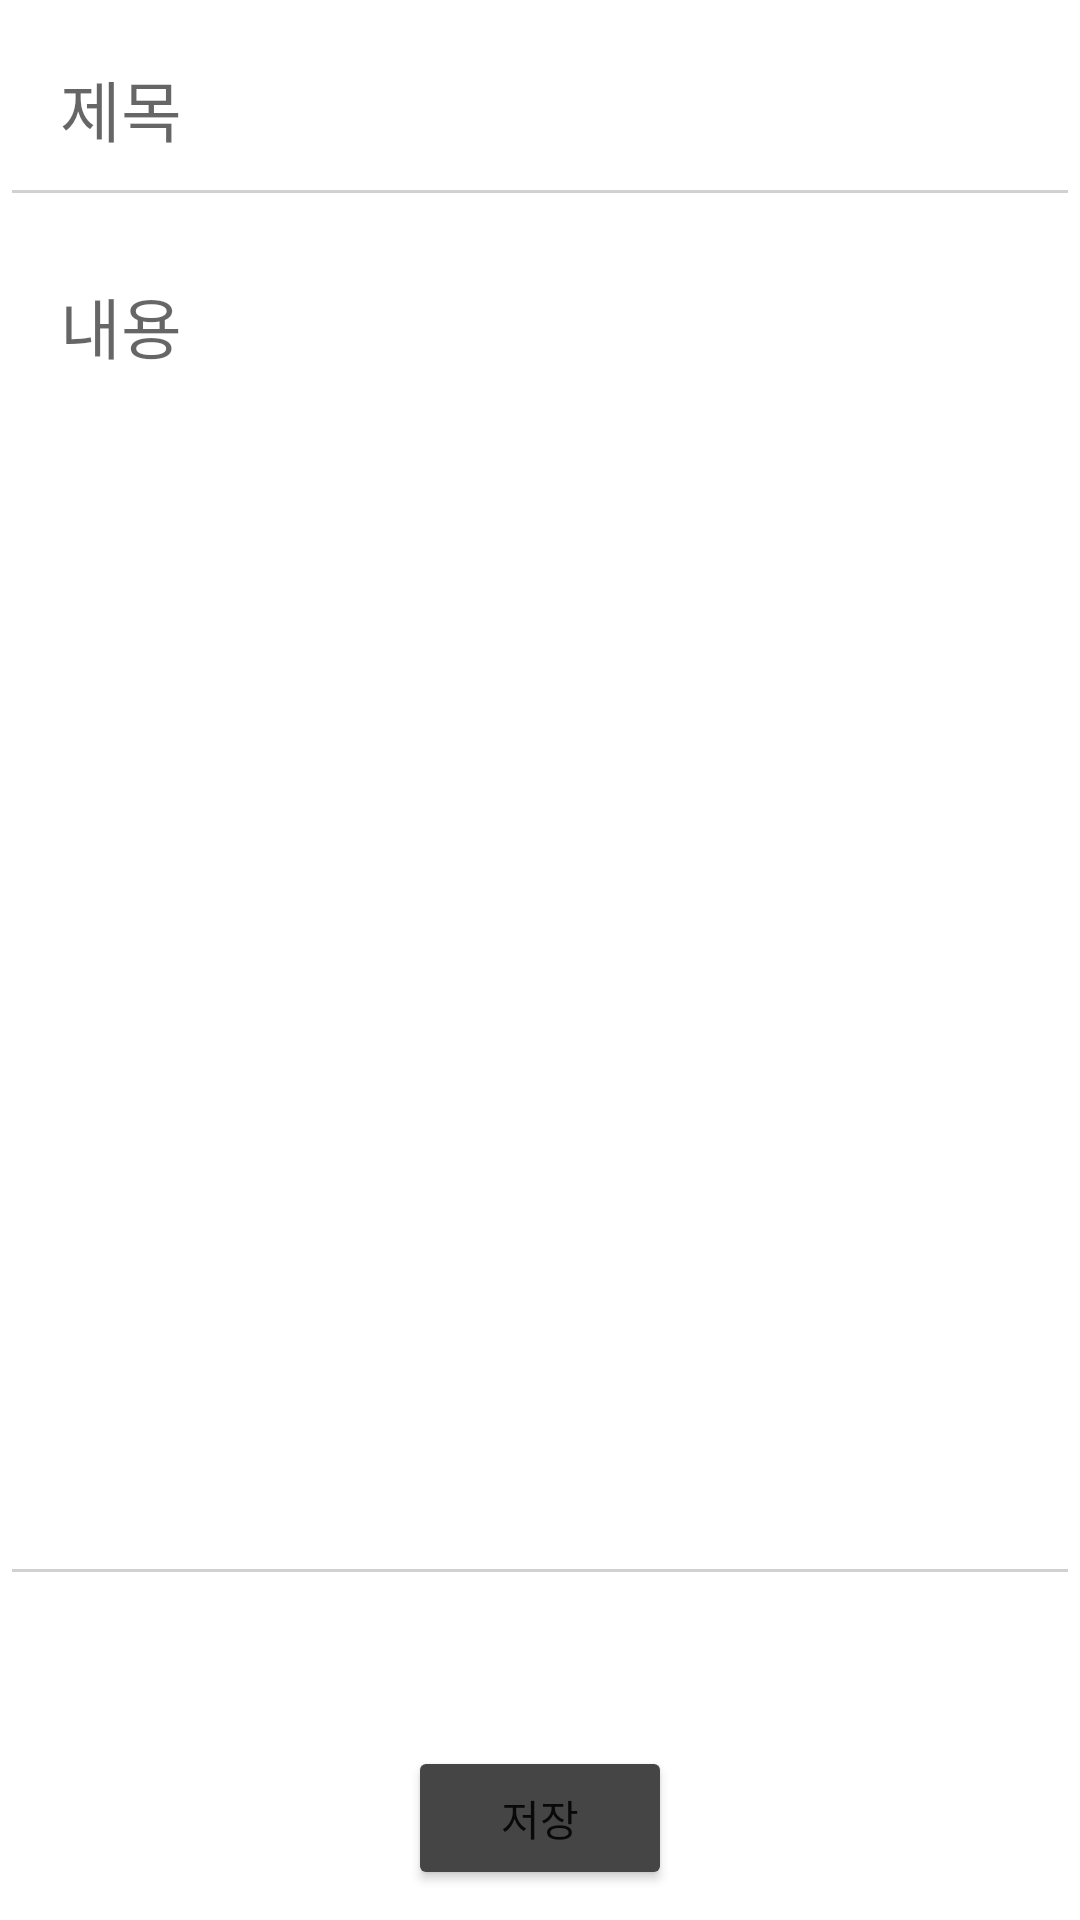

Layout XML and referenced resources for this Android screen:
<!-- AndroidManifest.xml: application theme Theme.DoItMission22 -->
<!-- res/layout/fragment1.xml -->
<?xml version="1.0" encoding="utf-8"?>
<RelativeLayout xmlns:android="http://schemas.android.com/apk/res/android"
    android:layout_width="match_parent"
    android:layout_height="match_parent" >

    <EditText
        android:id="@+id/editText"
        android:layout_width="match_parent"
        android:layout_height="wrap_content"
        android:hint="제목"
        android:textCursorDrawable="@drawable/cursor_drawable"
        android:backgroundTint="#D1D1D1"
        android:padding="20dp"
        android:textColor="#000000"
        android:textSize="22sp" />

    <EditText
        android:id="@+id/editText2"
        android:layout_width="match_parent"
        android:layout_height="match_parent"
        android:layout_above="@+id/button"
        android:layout_below="@+id/editText"
        android:layout_marginBottom="40dp"
        android:gravity="left|top"
        android:textCursorDrawable="@drawable/cursor_drawable"
        android:backgroundTint="#D1D1D1"
        android:hint="내용"
        android:padding="20dp"
        android:textColor="#000000"
        android:textSize="22sp" />

    <Button
        android:id="@+id/button"
        android:layout_width="wrap_content"
        android:layout_height="wrap_content"
        android:layout_margin="10dp"
        android:backgroundTint="@color/light_gray"
        android:layout_alignParentBottom="true"
        android:layout_centerHorizontal="true"
        android:text="저장" />

</RelativeLayout>
<!-- resources referenced by this layout -->
<resources>
  <color name="light_gray">#454545</color>
  <!-- drawable cursor_drawable (drawable) -->
  <?xml version="1.0" encoding="utf-8"?>
  <shape xmlns:android="http://schemas.android.com/apk/res/android">
      <size android:width="2dp"/>
      <solid android:color="#D1D1D1"/>
  </shape>
  <style name="Theme.DoItMission22" parent="Theme.MaterialComponents.DayNight.NoActionBar">
          
          <item name="colorPrimary">@color/purple_500</item>
          <item name="colorPrimaryVariant">@color/purple_700</item>
          <item name="colorOnPrimary">@color/white</item>
          
          <item name="colorSecondary">@color/teal_200</item>
          <item name="colorSecondaryVariant">@color/teal_700</item>
          <item name="colorOnSecondary">@color/black</item>
          
          <item name="android:statusBarColor" tools:targetApi="l">?attr/colorPrimaryVariant</item>
          
      </style>
  <color name="purple_500">#FF6200EE</color>
  <color name="purple_700">#FF3700B3</color>
  <color name="white">#FFFFFFFF</color>
  <color name="teal_200">#FF03DAC5</color>
  <color name="teal_700">#FF018786</color>
  <color name="black">#FF000000</color>
</resources>
